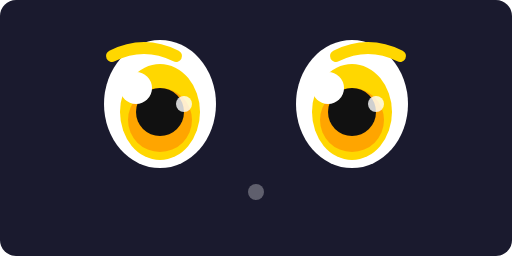
t = 0.00 s
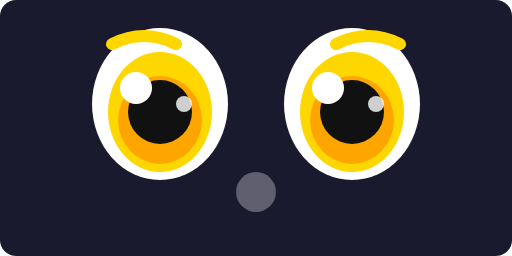
t = 0.13 s
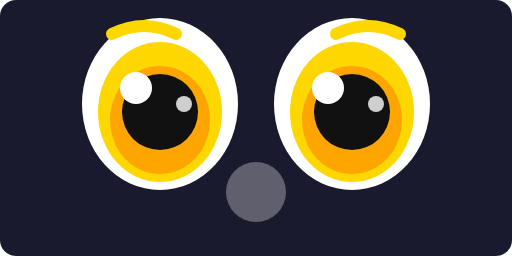
t = 0.33 s
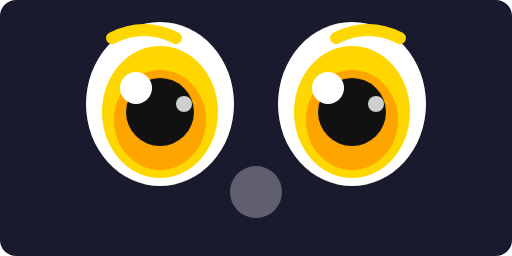
t = 0.47 s
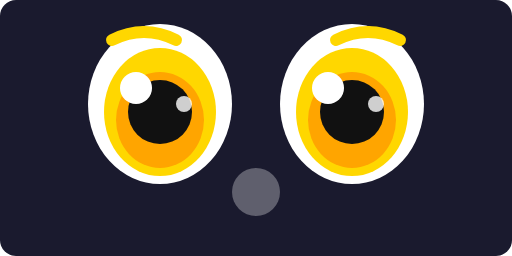
t = 0.67 s
t = 0.80 s: frame unchanged from t = 0.67 s, image omitted

The animated SVG that drew these frames (rendered in a browser with its animation timeline set to each time). Animation: 17 SMIL elements (animate=17); one cycle of 0.80 s.

<svg xmlns="http://www.w3.org/2000/svg" viewBox="0 0 64 32" width="64" height="32">
  <rect width="64" height="32" fill="#1a1a2e" rx="2"/>
  
  <!-- Left eye - wide -->
  <ellipse cx="20" cy="13" rx="9" ry="10" fill="#fff">
    <!-- Widen then settle animation -->
    <animate attributeName="rx" values="7;10;9;9" dur="0.8s" fill="freeze"/>
    <animate attributeName="ry" values="8;11;10;10" dur="0.8s" fill="freeze"/>
  </ellipse>
  <ellipse cx="20" cy="14" rx="7" ry="8" fill="#ffd700">
    <animate attributeName="rx" values="5;8;7;7" dur="0.8s" fill="freeze"/>
    <animate attributeName="ry" values="6;9;8;8" dur="0.8s" fill="freeze"/>
  </ellipse>
  <ellipse cx="20" cy="15" rx="5.5" ry="6" fill="#ffa500">
    <animate attributeName="rx" values="4;6.5;5.5;5.5" dur="0.8s" fill="freeze"/>
    <animate attributeName="ry" values="4;7;6;6" dur="0.8s" fill="freeze"/>
  </ellipse>
  <circle cx="20" cy="14" r="4" fill="#111">
    <animate attributeName="r" values="3;5;4;4" dur="0.8s" fill="freeze"/>
  </circle>
  <circle cx="17" cy="11" r="2" fill="#fff"/>
  <circle cx="23" cy="13" r="1" fill="#fff" opacity="0.8"/>
  
  <!-- Right eye - wide -->
  <ellipse cx="44" cy="13" rx="9" ry="10" fill="#fff">
    <animate attributeName="rx" values="7;10;9;9" dur="0.8s" fill="freeze"/>
    <animate attributeName="ry" values="8;11;10;10" dur="0.8s" fill="freeze"/>
  </ellipse>
  <ellipse cx="44" cy="14" rx="7" ry="8" fill="#ffd700">
    <animate attributeName="rx" values="5;8;7;7" dur="0.8s" fill="freeze"/>
    <animate attributeName="ry" values="6;9;8;8" dur="0.8s" fill="freeze"/>
  </ellipse>
  <ellipse cx="44" cy="15" rx="5.5" ry="6" fill="#ffa500">
    <animate attributeName="rx" values="4;6.5;5.5;5.5" dur="0.8s" fill="freeze"/>
    <animate attributeName="ry" values="4;7;6;6" dur="0.8s" fill="freeze"/>
  </ellipse>
  <circle cx="44" cy="14" r="4" fill="#111">
    <animate attributeName="r" values="3;5;4;4" dur="0.8s" fill="freeze"/>
  </circle>
  <circle cx="41" cy="11" r="2" fill="#fff"/>
  <circle cx="47" cy="13" r="1" fill="#fff" opacity="0.8"/>
  
  <!-- Surprised eyebrows -->
  <path d="M14 5 Q18 3 22 5" stroke="#ffd700" stroke-width="1.5" fill="none" stroke-linecap="round">
    <animate attributeName="d" values="M14 7 Q18 5 22 7;M14 4 Q18 2 22 4;M14 5 Q18 3 22 5;M14 5 Q18 3 22 5" dur="0.8s" fill="freeze"/>
  </path>
  <path d="M42 5 Q46 3 50 5" stroke="#ffd700" stroke-width="1.5" fill="none" stroke-linecap="round">
    <animate attributeName="d" values="M42 7 Q46 5 50 7;M42 4 Q46 2 50 4;M42 5 Q46 3 50 5;M42 5 Q46 3 50 5" dur="0.8s" fill="freeze"/>
  </path>
  
  <!-- Open mouth -->
  <circle cx="32" cy="24" r="3" fill="#fff" opacity="0.3">
    <animate attributeName="r" values="1;4;3;3" dur="0.8s" fill="freeze"/>
  </circle>
</svg>
